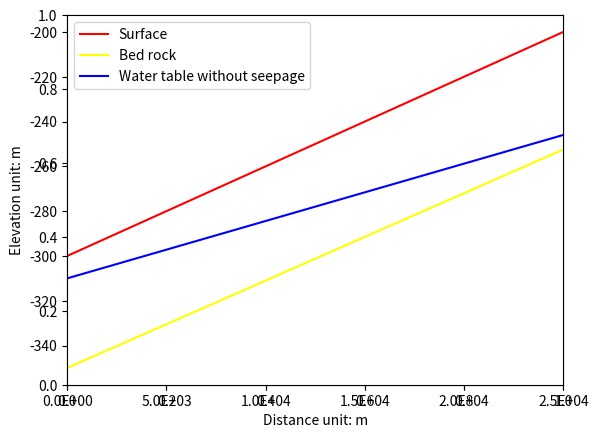
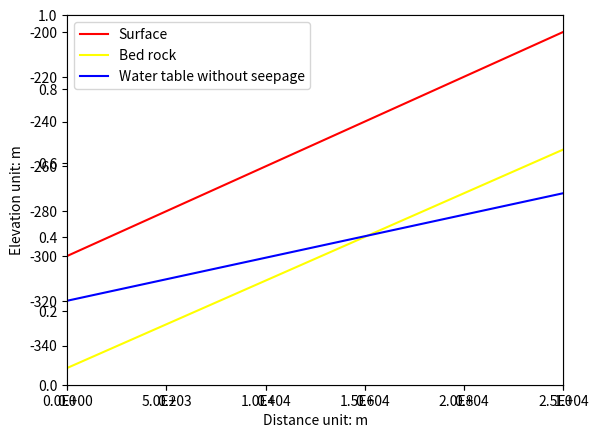
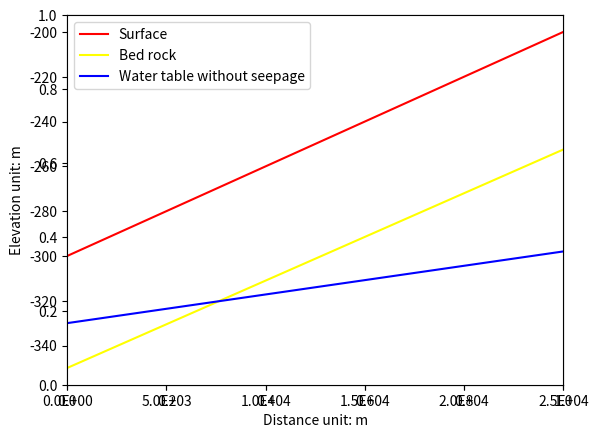
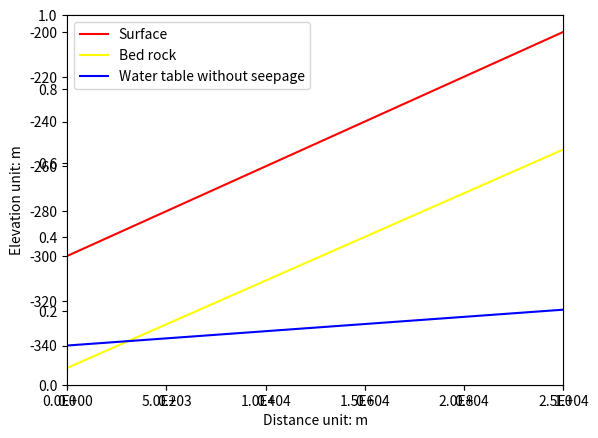
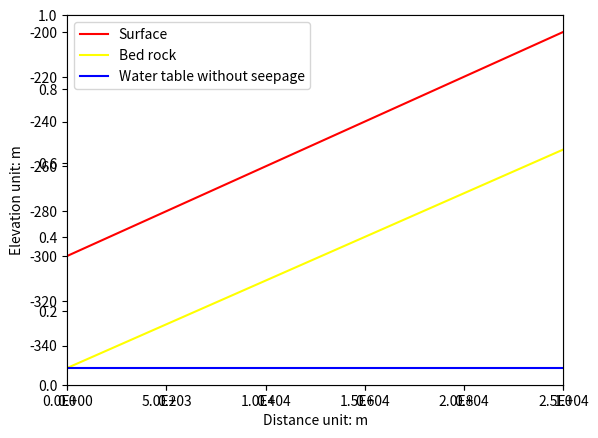
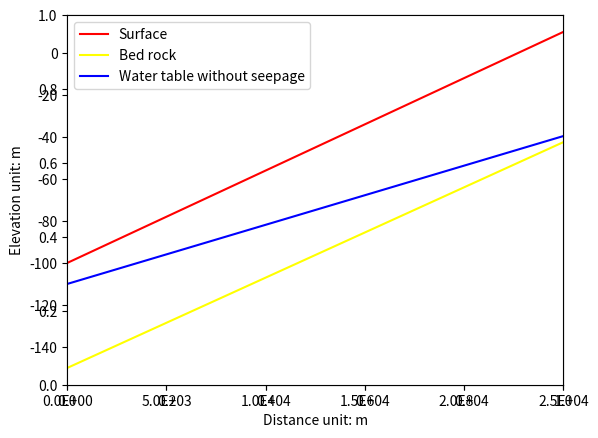
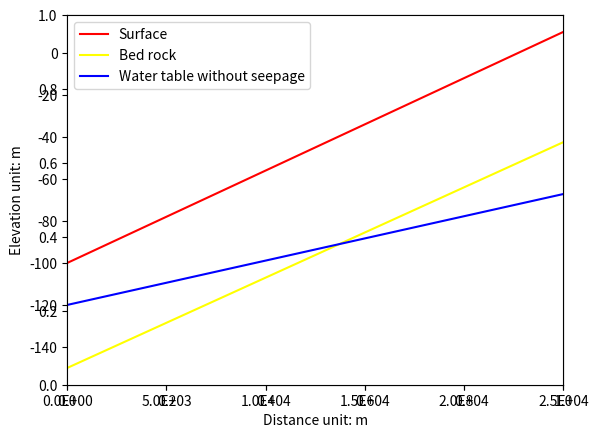
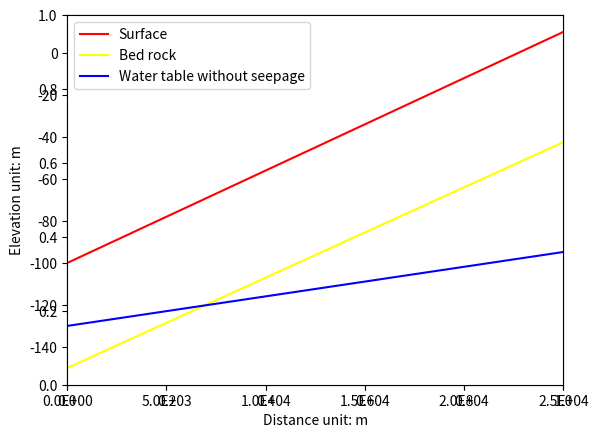
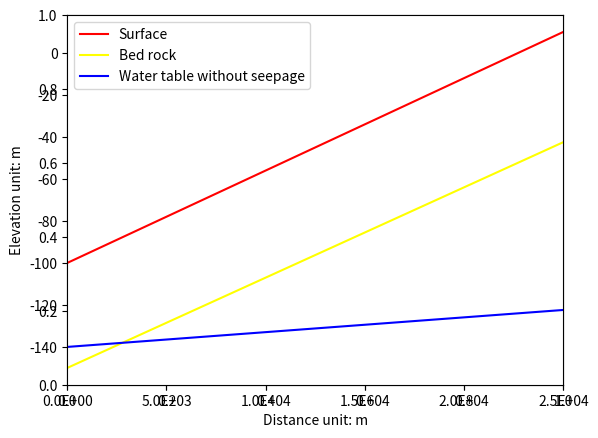
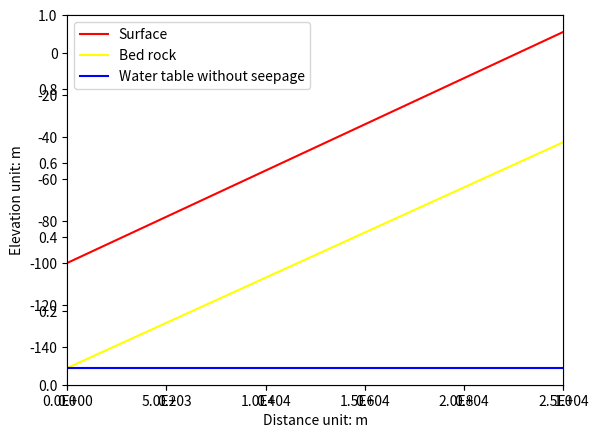
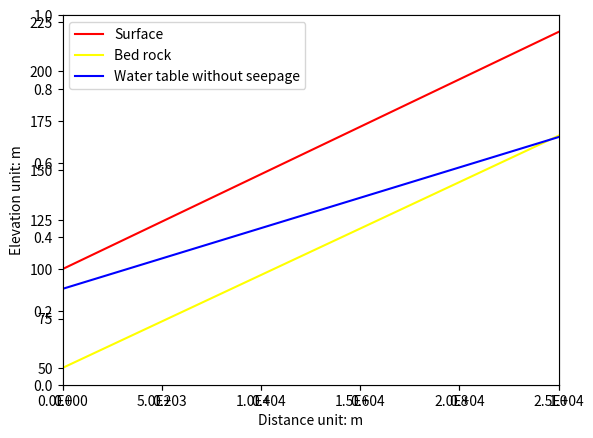
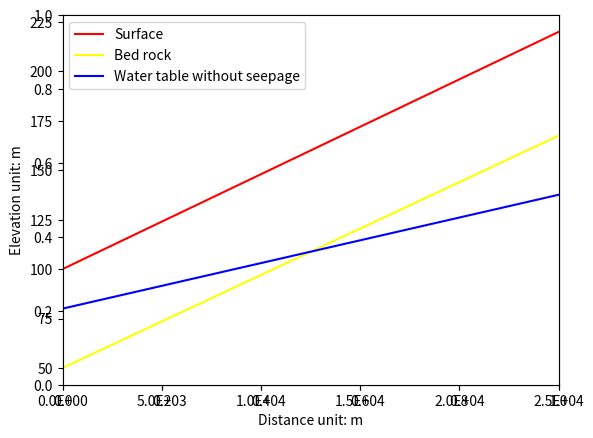
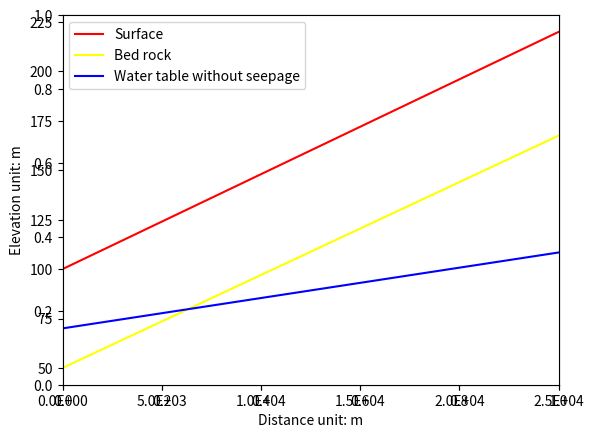
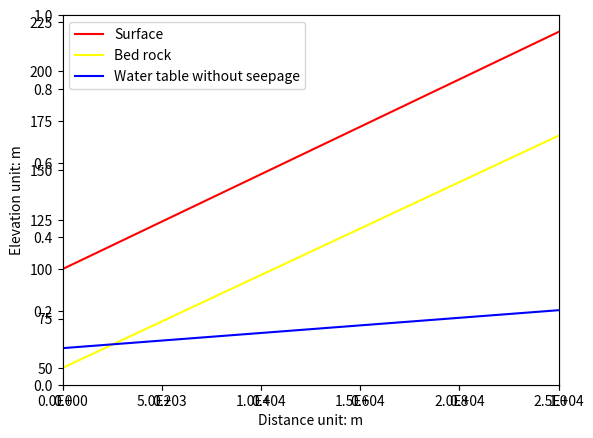
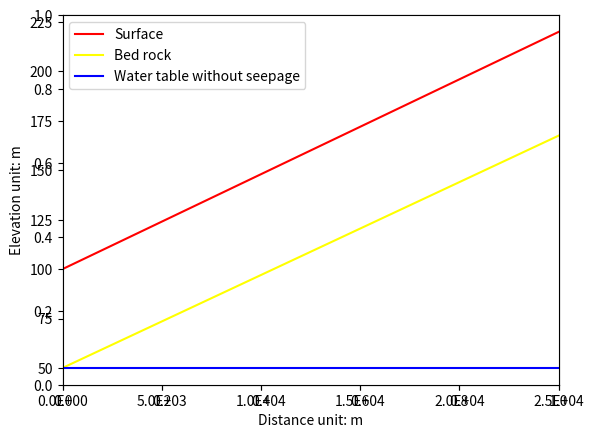
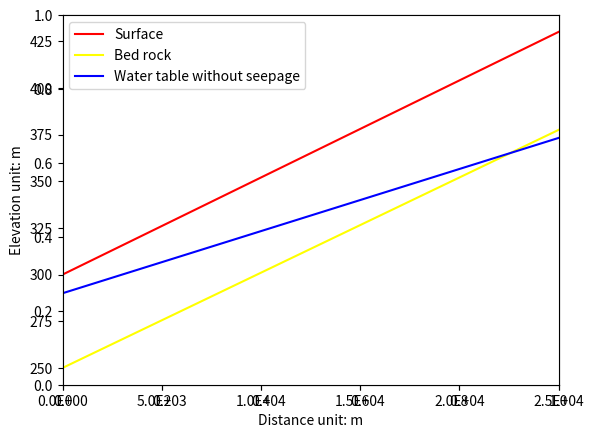

Generate these figures, in order, with matplotlib:
import math
from mpl_toolkits.mplot3d import Axes3D
import matplotlib.pyplot as plt
from matplotlib import cm
from matplotlib.ticker import LinearLocator, FormatStrFormatter
import numpy as np
import matplotlib.ticker as mtick

from matplotlib import animation

dDistance_in = 50000  /2.

ninterval = 5

aElevation1 =   np.arange(ninterval) * 200 - 300
aElevation2 =   np.arange(ninterval) * 210 - 200
print(aElevation1)
print(aElevation2)

dThickness_critical_zone_in = 50.0
#dHeight1 = 40.0
#dHeight2= - 40
ndrop = 5
aHeight1 =   np.arange(ndrop) * 10 + 10
aHeight2 =   np.flip(np.arange(ndrop) * 10 + 10)

X, Y = np.meshgrid(aElevation1, aElevation2)
aLength = np.full( (ninterval,ninterval), 0.0, dtype=float)

#for i in range(1,20):
    #print(math.atan(i /ninterval))
    #print(math.atan( (i+1.0)/ ninterval) - math.atan(i /ninterval) )


for i in range(ninterval):
    print(aElevation2[i] ,aElevation1[i] )
    #elevation difference reference
    dummy0 = (aElevation2[i] - (aElevation1[i] ) ) 
    dElevation_difference = dummy0
    #slope
    dDummy1 =  dElevation_difference  / dDistance_in
    a1 = dDummy1
    dSlope_surface = math.atan(a1)
    #print(dSlope_surface / math.pi * 180)
    aLength[i,i] = dSlope_surface
    #dDummy2 = dElevation_difference / dDistance_in
    #dDummy2 = dThickness_critical_zone_in * (1 - pow(dDummy2, 0.25 ))
    #dDummy2 =  (aElevation2[i] - dDummy2) - (aElevation1[i] - dThickness_critical_zone_in) 
    #dDummy3 =  dDummy2 / dDistance_in
    dDummy2 = (aElevation2[i] - dThickness_critical_zone_in ) - ( (aElevation1[i] ) - dThickness_critical_zone_in * 0.95 ) 
    dDummy3 =  dDummy2 / dDistance_in
    a2= dDummy3

    dSlope_bedrock = math.atan(a2)
    #print(dSlope_bedrock / math.pi * 180)


    for j in range(ndrop):
        # start from here , we have another loop for WT dynamics
        fig = plt.figure()
        plt.cla()
        ax = plt.axes()
        b1 = aElevation1[i]
        b2 = aElevation1[i]-dThickness_critical_zone_in
        x=np.array([0, dDistance_in])

        y = x * a1 + b1
        ax.set_xlabel('Distance unit: m', fontsize=10)
        ax.set_ylabel('Elevation unit: m', fontsize=10)

        fmt = '%.1E' # Format you want the ticks, e.g. '40%'
        xticks = mtick.FormatStrFormatter(fmt)
        ax.xaxis.set_major_formatter(xticks)
        ax.plot(x,y ,'red',label='Surface')
        ax.set_xlim(x[0], x[1])
        y = x * a2 + b2
        ax.plot(x,y, 'yellow',label='Bed rock')
        #plt.show()
        iFlag_once = 1 
        a5 = a1 * 0.8
            #y5 =  a5 * x5 + b5 
            #when x5 = 0 b5= surface elevation
        b5 = aElevation1[i]
        x5_2 = dDistance_in
        y5_2 = a5 * x5_2 + b5
    #left range
        dRange0 = dThickness_critical_zone_in
        dRange1 = dThickness_critical_zone_in + a5 * x5_2
    
        dRange2 = dElevation_difference
        dRange3 = aElevation2[i] - y5_2   
        dHeight1 = aHeight1[j]
        dHeight2 = aHeight2[j]
        #transition slope
        
        #water table below minimal elevation
        dWt1 =  aElevation1[i] - dHeight1        
        dDummy1 = dHeight1 / dThickness_critical_zone_in
        dDummy1 = pow( dDummy1, 1)
        dDummy2 = dRange1 * dDummy1


        y3_2 = y5_2 -  dDummy2
        y3_1 = dWt1
        dDummy3 = (y3_2 - y3_1) / dDistance_in        
       
        a3 = dDummy3   
        dSlope_watertable1 = math.atan( a3 )
        #print(dSlope_watertable1 / math.pi * 180)
        #intersect watertable below minimal elevation (a2 with a3)
        #y2 = a2 * x + b2 
        #y3 = a3 * x + b3         
        b3 = aElevation1[i]-dHeight1
        #x = (b3-b2) / (a2-a3)
        x23 = (b3-b2) / (a2-a3)
        y23 = a2 * x23 + b2
        dLength_watertable1 = x23
        #=========================================
        #water table above minimal elevation            
        #=========================================
        dWt2 = aElevation1[i] + dHeight2
        dDummy4 = dHeight2 / dRange2
        dDummy4 = pow( dDummy4, 0.5)
        dDummy5 = dRange3 * dDummy4
        y4_2 = y5_2 + dDummy5
                
        y14 = dWt2 
        #y14 = a1 * x14 + b1
        x14 = (y14 - b1)  /  a1
        x4_2 = dDistance_in
        a4 = ( y4_2 - y14)/( x4_2 - x14 )

        #print( y4_2 )
        #ratio
        dSlope_watertable2 = math.atan( a4  )
        #intersect above elevation (a2 a4)
        #y2 = a2 * x + b2
        #y4 = a4 * x + b4
        #y41 = a4 * x41  + b4, where x41 and y41 are intersect between a1 and a4
        #b4 unknown, but it could be calculated from:
        
        b4 = y14 - a4 * x14
        
        x24 = (b4-b2) / (a2-a4)
        y24 = a2 * x24 + b2
        dLength_watertable2 = x24 
        #print(dLength_watertable2)
        #intersect between two watertable
        x34 = (b4-b3) / (a3-a4)
        y34 = a3 * x34 + b3
        print(x23, x24, x34)
        
        
        y = x * a3 + b3
        ci = 'C' + str(j)
        if iFlag_once == 1:
            ax.plot(x,y, 'blue',label ='Water table without seepage')
        else:
            ax.plot(x,y, 'blue')
        #print(y_2[1])
        #plt.show()
        ax.legend()
        print("=============")    
        #plt.savefig( 'slope_' +  "{:.0f}".format(dHeight1) +'_' + "{:.0f}".format(dHeight2) +  '_' + str(i).zfill(2) + '.png')
        plt.savefig( 'slope_' + str(i).zfill(2) + str(j+4).zfill(2)+ '.png')

        #x_1 = [0, x14]
        #y_1 = [y14, y14]
        #x_2 = np.array([x14, dDistance_in])
        #y_2 = x_2 * a4 + b4
        #if iFlag_once == 1:
        #    ax.plot(x_1,y_1, 'green', label ='Water table with seepage')
        #else:
        #    ax.plot(x_1,y_1, 'green')
        #iFlag_once = 0
        #ax.plot(x_2,y_2, 'green')
        ##print(y_2[1])
        ##plt.show()
        #ax.legend()
        #print("=============")    
        ##plt.savefig( 'slope_' +  "{:.0f}".format(dHeight1) +'_' + "{:.0f}".format(dHeight2) #+  '_' + str(i).zfill(2) + '.png')
        #plt.savefig( 'slope_' + str(i).zfill(2) + str(j).zfill(2)+ '.png')
        
        

